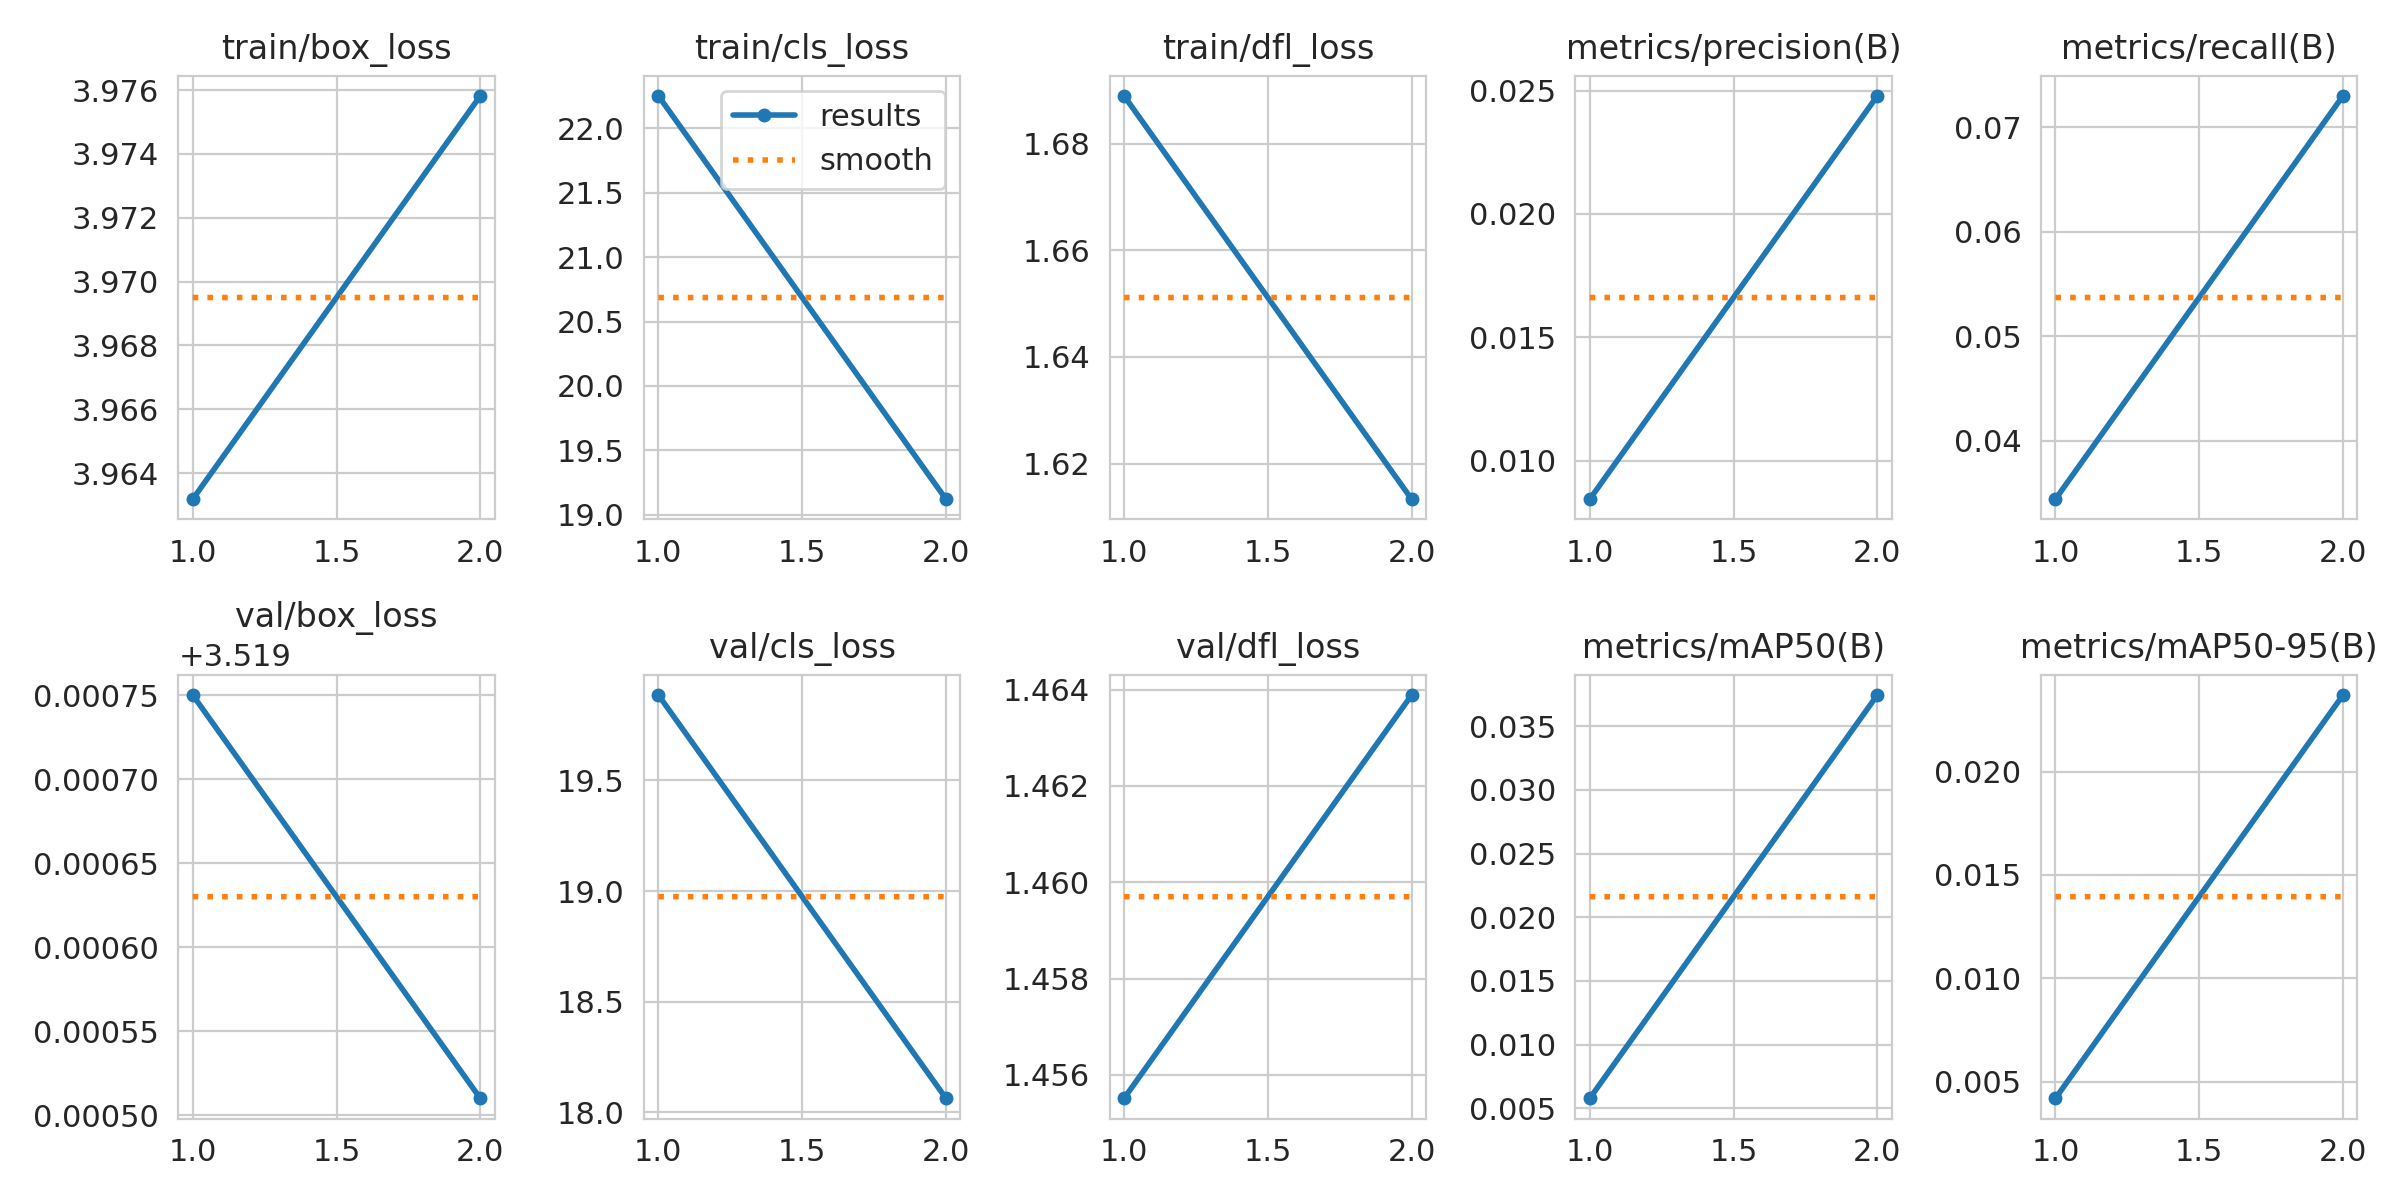

Data behind this chart, as committed beside it:
epoch, time, train/box_loss, train/cls_loss, train/dfl_loss, metrics/precision(B), metrics/recall(B), metrics/mAP50(B), metrics/mAP50-95(B), val/box_loss, val/cls_loss, val/dfl_loss, lr/pg0, lr/pg1, lr/pg2
1, 21.66, 3.963, 22.25, 1.689, 0.00843, 0.03442, 0.00578, 0.00419, 3.52, 19.89, 1.456, 0.07455, 0.0002553, 0.0002553
2, 41.49, 3.976, 19.12, 1.613, 0.02479, 0.07298, 0.03746, 0.0237, 3.52, 18.06, 1.464, 0.06166, 0.0003166, 0.0003166
